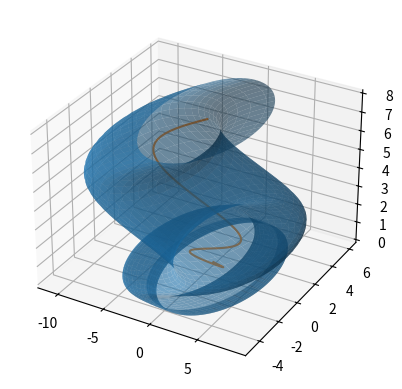
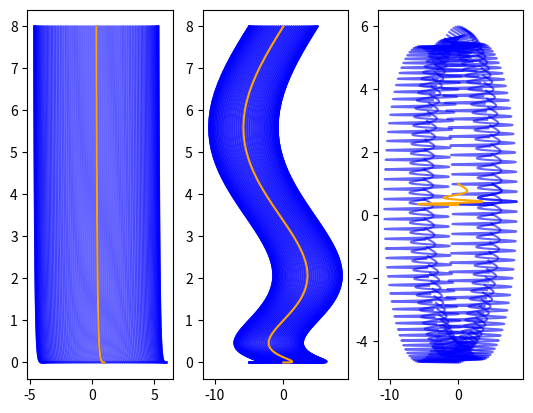

These charts were generated, in order, by the following Python code:
import numpy as np
from numpy import pi
from numpy.typing import NDArray
import matplotlib.pyplot as plt

class RS0():
    def __init__(self, x: float | NDArray = 0., y: float | NDArray = 0., z: float | NDArray = 0.) -> None:
        self.x = x
        self.y = y
        self.z = z        

    def coord(self) -> tuple:
        return self.x, self.y, self.z

class RS1():
    def __init__(self, r: float | NDArray = 0., theta: float | NDArray = 0., z: float | NDArray = 0.) -> None:
        self.r = r
        self.theta = theta
        self.z = z

    def cartesian(self) -> tuple[float | NDArray, float | NDArray]:
        r, theta = self.r, self.theta
        x = r*np.cos(theta)        
        y = r*np.sin(theta)
        return x, y        

    def coord(self, mode: int = 0) -> tuple:
        if mode == 0:
            x,y = self.cartesian()
            return x, y, self.z
        else:
            return self.r, self.theta, self.z

        

def torque(axis: str, Rc: float, ang: float, point: RS0):
    if axis == 'z':
        x_0, y_0, _ = point.coord()

if __name__ == '__main__':
    x_line = lambda k : np.sin(k*2*pi)*np.exp(k)
    y_line = lambda k : 1/(k+1)
    z_line = lambda k : k**3 

    k = np.linspace(0,2,100)
    x1_0 = x_line(k)
    y1_0 = y_line(k)
    z1 = z_line(k)
    theta1 = np.linspace(0,2*pi,100)
    r1 = 5 

    Theta, K = np.meshgrid(theta1, k)
    X1_0 = x_line(K)
    Y1_0 = y_line(K)
    Z = z_line(K)
    X = r1*np.cos(Theta) + X1_0
    Y = r1*np.sin(Theta) + Y1_0

    ax = plt.figure().add_subplot(projection='3d')

    ax.plot_surface(X,Y,Z,alpha=0.6)
    ax.plot(x1_0,y1_0,z1)

    # ax.set_aspect('equal')

    plt.figure()
    plt.subplot(1,3,1)
    plt.plot(Y,Z,color='blue',alpha=0.6)
    plt.plot(y1_0,z1,color='orange')
    plt.subplot(1,3,2)
    plt.plot(X,Z,color='blue',alpha=0.6)
    plt.plot(x1_0,z1,color='orange')
    plt.subplot(1,3,3)
    plt.plot(X,Y,color='blue',alpha=0.6)
    plt.plot(x1_0,y1_0,color='orange')

    plt.show()